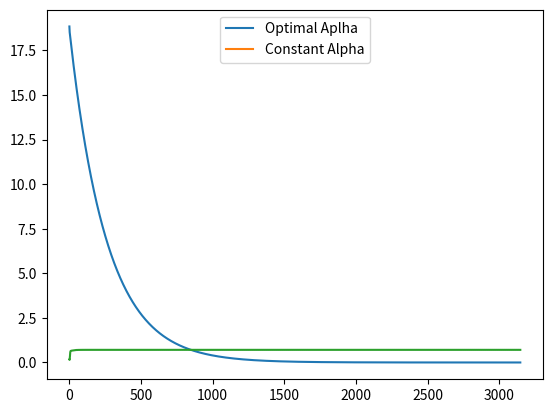

Source code (Python):
import numpy as np
import random
import sys
import matplotlib.pyplot as plt

# Configurations to show the whole output in console
np.set_printoptions(threshold=sys.maxsize, linewidth=200)
np.set_printoptions(suppress=True)

# Function to generate a standard normal column vector
def std_norm_vector(d):
    c = np.random.standard_normal(size=d)
    return c

# Run untill error is very small
def gen_A(d):
    row_matrix=[]
    for i in range(d):
        col = std_norm_vector(d)
        row_matrix.append(col)

    np_row_matrix = np.array(row_matrix)
    a = np.transpose(np_row_matrix)

    return a



d = 10
c = std_norm_vector(d)
a = gen_A(d)
print("A is")
print(a)

# Generate q
q = np.matmul(np.transpose(a),a)
print(" q is")
print(q)

x_now=std_norm_vector(d)
x_now_copy=x_now.copy()

error = 999

# Find minimizer
x_star= np.matmul(np.linalg.inv(q),c)

angle=0
output1=[]
output2=[]
angles_optimal_alpha=[]
angles=[]
angle=0


# Gradient descent with optimal Alpha

# Run untill error is very small
while error > 0.0001:

    pk = np.subtract(np.matmul(q, x_now), c)
    alpha = (np.matmul(np.transpose(pk),pk)) / (np.matmul( np.matmul(np.transpose(pk),q),pk))

    error = np.linalg.norm( np.subtract(x_now, x_star))
    print(error)
    output1.append(error)
    aplha_grad_fx= np.dot(alpha, np.subtract(np.matmul(q,x_now),c))

    x_next = np.subtract(x_now, aplha_grad_fx)

    angle = (np.matmul(np.transpose(np.subtract( x_next, x_now)),np.subtract(x_star, x_now)) )/(np.linalg.norm(np.subtract(x_next,x_now)) * np.linalg.norm(np.subtract(x_star,x_now)))

    angles_optimal_alpha.append(angle)
    x_now = x_next

alpha = 0.03
x_now = x_now_copy

# Vanilla gradient descent

# Run untill error is very small
while error > 0.0001:
    error = np.linalg.norm( np.subtract(x_now, x_star))
    print(error)
    output2.append(error)
    aplha_grad_fx= np.dot(alpha,np.subtract(np.matmul(q,x_now),c))

    x_next = np.subtract(x_now, aplha_grad_fx)

    angle = (np.matmul(np.transpose(np.subtract( x_next, x_now)),np.subtract(x_star, x_now)) )/(np.linalg.norm(np.subtract(x_next,x_now)) * np.linalg.norm(np.subtract(x_star,x_now)))

    angles.append(angle)
    x_now = x_next

print("-"*100)


plt.plot(output1,label="Optimal Aplha")
plt.plot(output2, label="Constant Alpha")

leg = plt.legend(loc='upper center')
plt.show()

plt.plot(angles_optimal_alpha)
plt.show()


